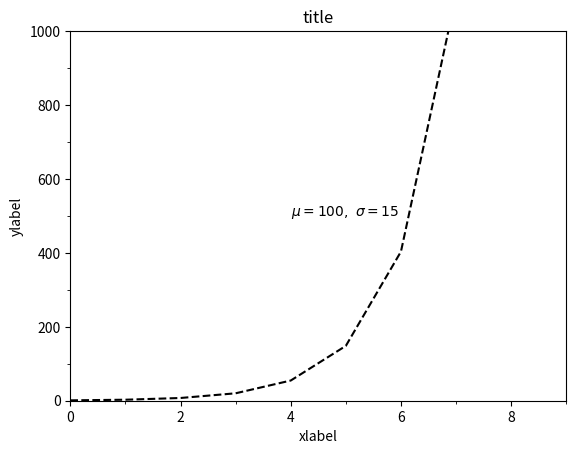

Python code for this plot:
#!/usr/bin/env python
# -*- coding: utf-8 -*-
# Author  : Bhishan Poudel
# Date    : Mar 24, 2016

# Imports
import matplotlib.pyplot as plt
import numpy as np


# data
x = np.arange(0,10,1)
y = np.exp(x)

# subplots
fig, ax = plt.subplots()
plt.plot(x,y,color='k',linestyle="--")

# title and axes labels
plt.title('title')
plt.xlabel('xlabel', fontsize=10)
plt.ylabel('ylabel', fontsize=10)

# axes limit
plt.xlim(0,6)
plt.ylim(0,1000)

# text marker
txt = r'$\mu=100,\  \sigma=15$'
plt.text(4, 500, txt)

# major ticks
plt.xticks(np.arange(min(x), max(x)+1, 2))
plt.yticks(np.arange(0, 1000+0.001, 200))

# minor ticks
x_minor_ticks = np.arange(min(x), max(x)+1, 1 )
y_minor_ticks = np.arange(0, 1000+0.001, 100)
ax.set_xticks(x_minor_ticks, minor=True)
ax.set_yticks(y_minor_ticks, minor=True)


# grid
plt.grid(False)

# save and show plot
#plt.savefig("fig1.png",dpi = 200, height = 14, width = 14)
plt.show()
